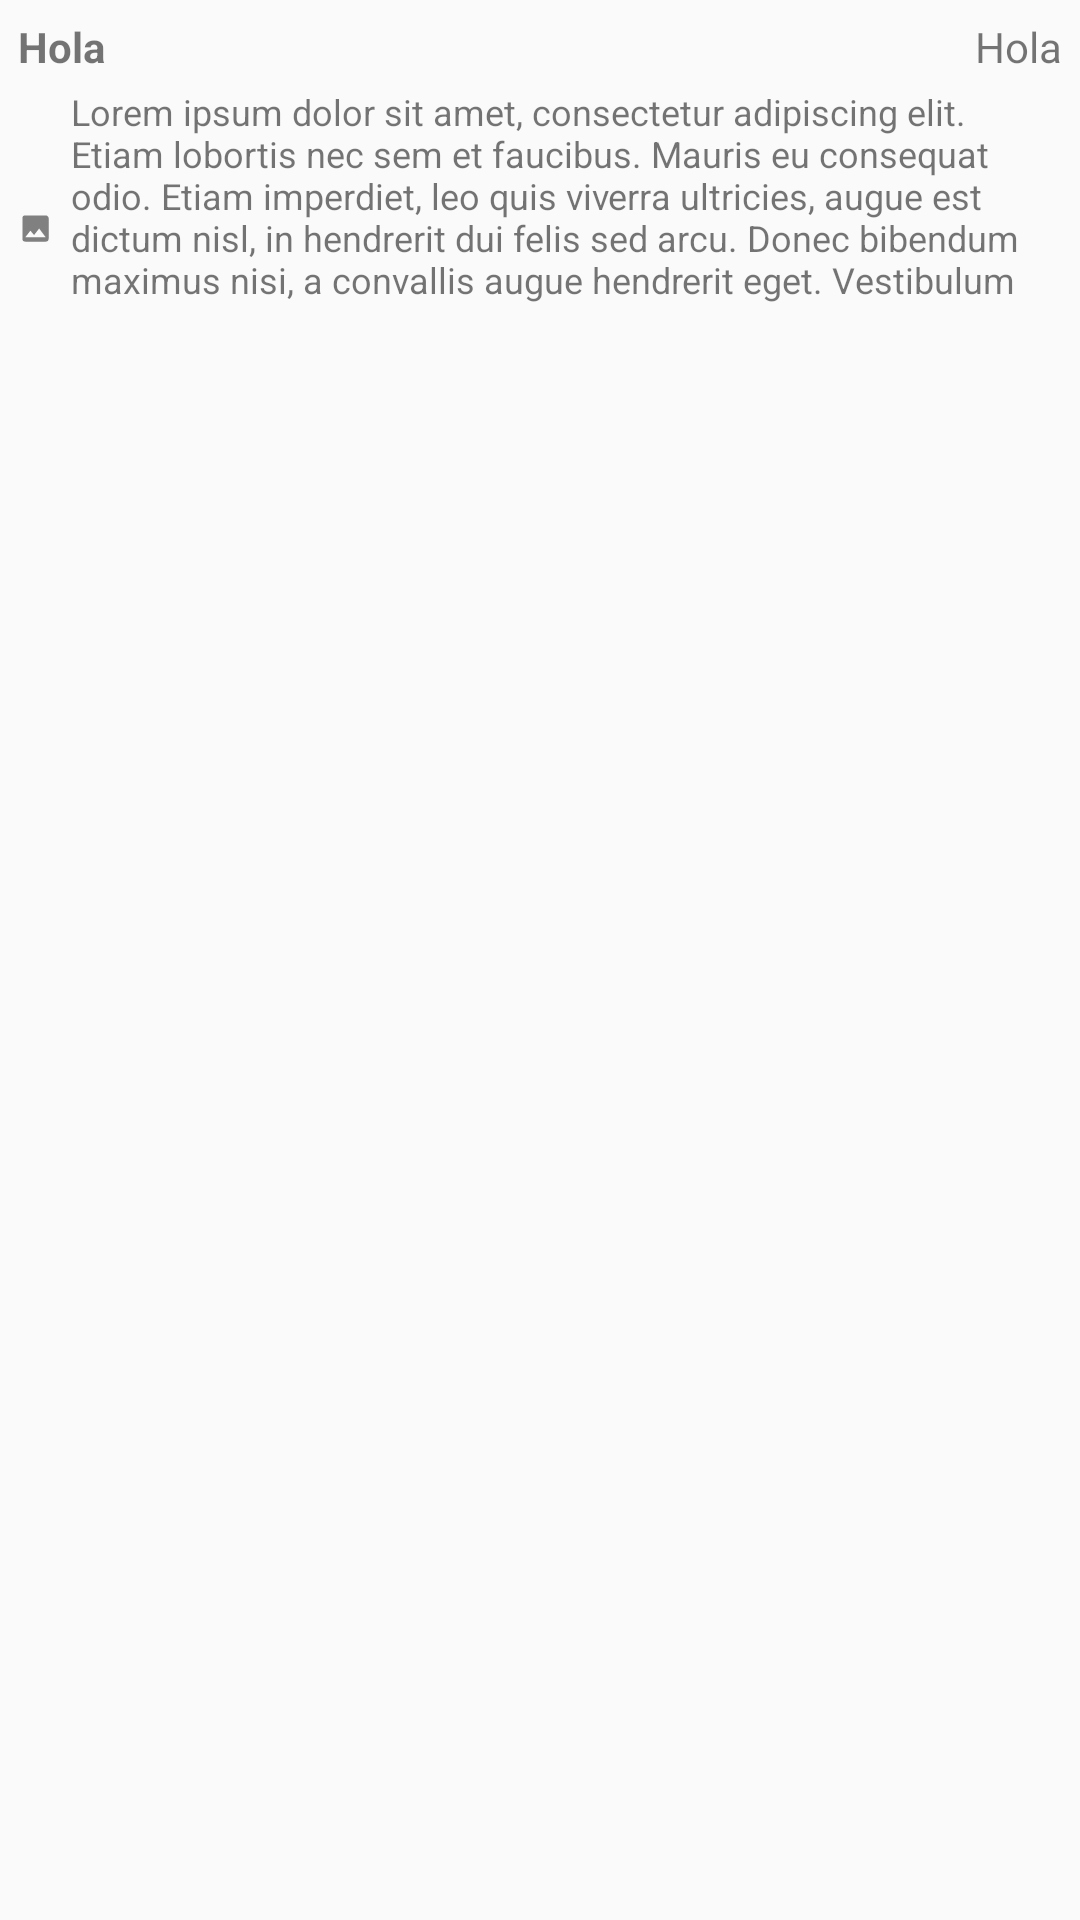

Reconstruct the res/layout file that produces this screen, plus the resources it refers to.
<!-- AndroidManifest.xml: application theme AppTheme -->
<!-- res/layout/article_list_item.xml -->
<?xml version="1.0" encoding="utf-8"?>
<LinearLayout xmlns:android="http://schemas.android.com/apk/res/android"
    xmlns:app="http://schemas.android.com/apk/res-auto"
    android:layout_width="match_parent"
    android:layout_height="wrap_content"
    android:orientation="vertical"
    android:padding="6dip">

    <LinearLayout
        android:layout_width="match_parent"
        android:layout_height="wrap_content"
        android:orientation="horizontal">

        <TextView
            android:id="@+id/tituloArticulo"
            android:layout_width="0dp"
            android:layout_height="wrap_content"
            android:layout_marginEnd="0dp"
            android:layout_weight="9"
            android:gravity="center_vertical"
            android:maxLines="2"
            android:text="Hola"
            android:textSize="14sp"
            android:textStyle="bold" />

        <TextView
            android:id="@+id/categoryTV"
            android:layout_height="wrap_content"
            android:layout_marginBottom="1dp"
            android:layout_marginEnd="0dp"
            android:layout_marginStart="1dp"
            android:layout_marginTop="0dp"
            android:layout_weight="4"
            android:gravity="end"
            android:textSize="14sp"
            android:text="Hola"
            android:layout_width="0dp" />
    </LinearLayout>

    <LinearLayout
        android:layout_width="wrap_content"
        android:layout_height="match_parent"
        android:orientation="horizontal">

        <ImageView
            android:id="@+id/articuloImageView"
            android:layout_width="0dp"
            android:layout_height="100dp"
            android:layout_marginEnd="6dip"
            android:src="@drawable/image"
            android:layout_weight="5"
            />

        <TextView
            android:id="@+id/abstractTV"
            android:layout_width="0dp"
            android:layout_height="100dp"
            android:layout_marginTop="3dp"
            android:layout_weight="7"
            android:maxLines="5"
            android:text="@string/article_abstract"
            android:textSize="12sp" />

    </LinearLayout>

    <RelativeLayout
        android:layout_width="match_parent"
        android:layout_height="wrap_content"
        android:orientation="horizontal"
        android:id="@+id/extraButtons"
        android:visibility="gone">

        <Button
            android:id="@+id/editArticleButton"
            android:layout_width="25dp"
            android:layout_height="25dp"
            android:layout_marginEnd="10dp"
            android:layout_marginTop="0dp"
            android:layout_toStartOf="@+id/deleteArticleButton"
            android:background="@drawable/drawable_pencil"
            android:clickable="true"
            android:src="@drawable/pencil"
            app:layout_constraintEnd_toEndOf="@id/deleteArticleButton" />

        <Button
            android:id="@+id/deleteArticleButton"
            android:layout_width="25dp"
            android:layout_height="25dp"
            android:layout_alignParentEnd="true"
            android:background="@drawable/drawable_trash"
            android:clickable="true"
            android:src="@drawable/delete"
            app:layout_constraintEnd_toEndOf="parent"
            android:layout_marginEnd="5dp"/>
    </RelativeLayout>
</LinearLayout>
<!-- resources referenced by this layout -->
<resources>
  <!-- drawable drawable_pencil (drawable) -->
  <?xml version="1.0" encoding="utf-8"?>
  <ripple xmlns:android="http://schemas.android.com/apk/res/android"
      android:color="@android:color/holo_green_dark">
      <item android:id="@android:id/mask">
          <shape android:shape="oval" >
              
              <solid android:color="@android:color/darker_gray" />
          </shape>
      </item>
      
      <item android:drawable="@drawable/pencil" />
  </ripple>
  <!-- drawable drawable_trash (drawable) -->
  <?xml version="1.0" encoding="utf-8"?>
  <ripple xmlns:android="http://schemas.android.com/apk/res/android"
      android:color="@android:color/holo_green_dark">
      <item android:id="@android:id/mask">
          <shape android:shape="oval" >
              
              <solid android:color="@android:color/darker_gray" />
          </shape>
      </item>
      
      <item android:drawable="@drawable/delete" />
  </ripple>
  <!-- drawable image (drawable) -->
  <vector xmlns:android="http://schemas.android.com/apk/res/android"
      android:height="24dp"
      android:width="24dp"
      android:viewportWidth="24"
      android:viewportHeight="24">
      <path android:fillColor="#808080" android:pathData="M8.5,13.5L11,16.5L14.5,12L19,18H5M21,19V5C21,3.89 20.1,3 19,3H5A2,2 0 0,0 3,5V19A2,2 0 0,0 5,21H19A2,2 0 0,0 21,19Z" />
  </vector>
  <string name="article_abstract">Lorem ipsum dolor sit amet, consectetur adipiscing elit. Etiam lobortis nec sem et faucibus. Mauris eu consequat odio. Etiam imperdiet, leo quis viverra ultricies, augue est dictum nisl, in hendrerit dui felis sed arcu. Donec bibendum maximus nisi, a convallis augue hendrerit eget. Vestibulum ultricies diam sed ipsum condimentum, non vestibulum leo consectetur. Fusce condimentum nec leo at imperdiet. In lacinia, mauris sed suscipit pharetra, elit arcu efficitur sem, quis facilisis velit purus imperdiet dui. Duis aliquam congue hendrerit. Sed sagittis quam risus, ac hendrerit sem blandit quis. Donec lobortis eros felis, sed gravida nisi vulputate quis. Aliquam mattis arcu tortor, at varius neque hendrerit ut. </string>
  <style name="AppTheme" parent="Theme.AppCompat.Light.NoActionBar">
          
          <item name="colorPrimary">@color/colorPrimary</item>
          <item name="colorPrimaryDark">@color/colorPrimaryDark</item>
          <item name="colorAccent">@color/colorAccent</item>
          <item name="android:actionMenuTextColor">@color/white</item>
  
      </style>
  <color name="colorPrimary">#0080FF</color>
  <color name="colorPrimaryDark">#111E6C</color>
  <color name="colorAccent">#0F52BA</color>
  <!-- not gathered from this repository: default colours our renderer supplied (Android Studio template values) -->
  <color name="white">#FFFFFFFF</color>
</resources>
